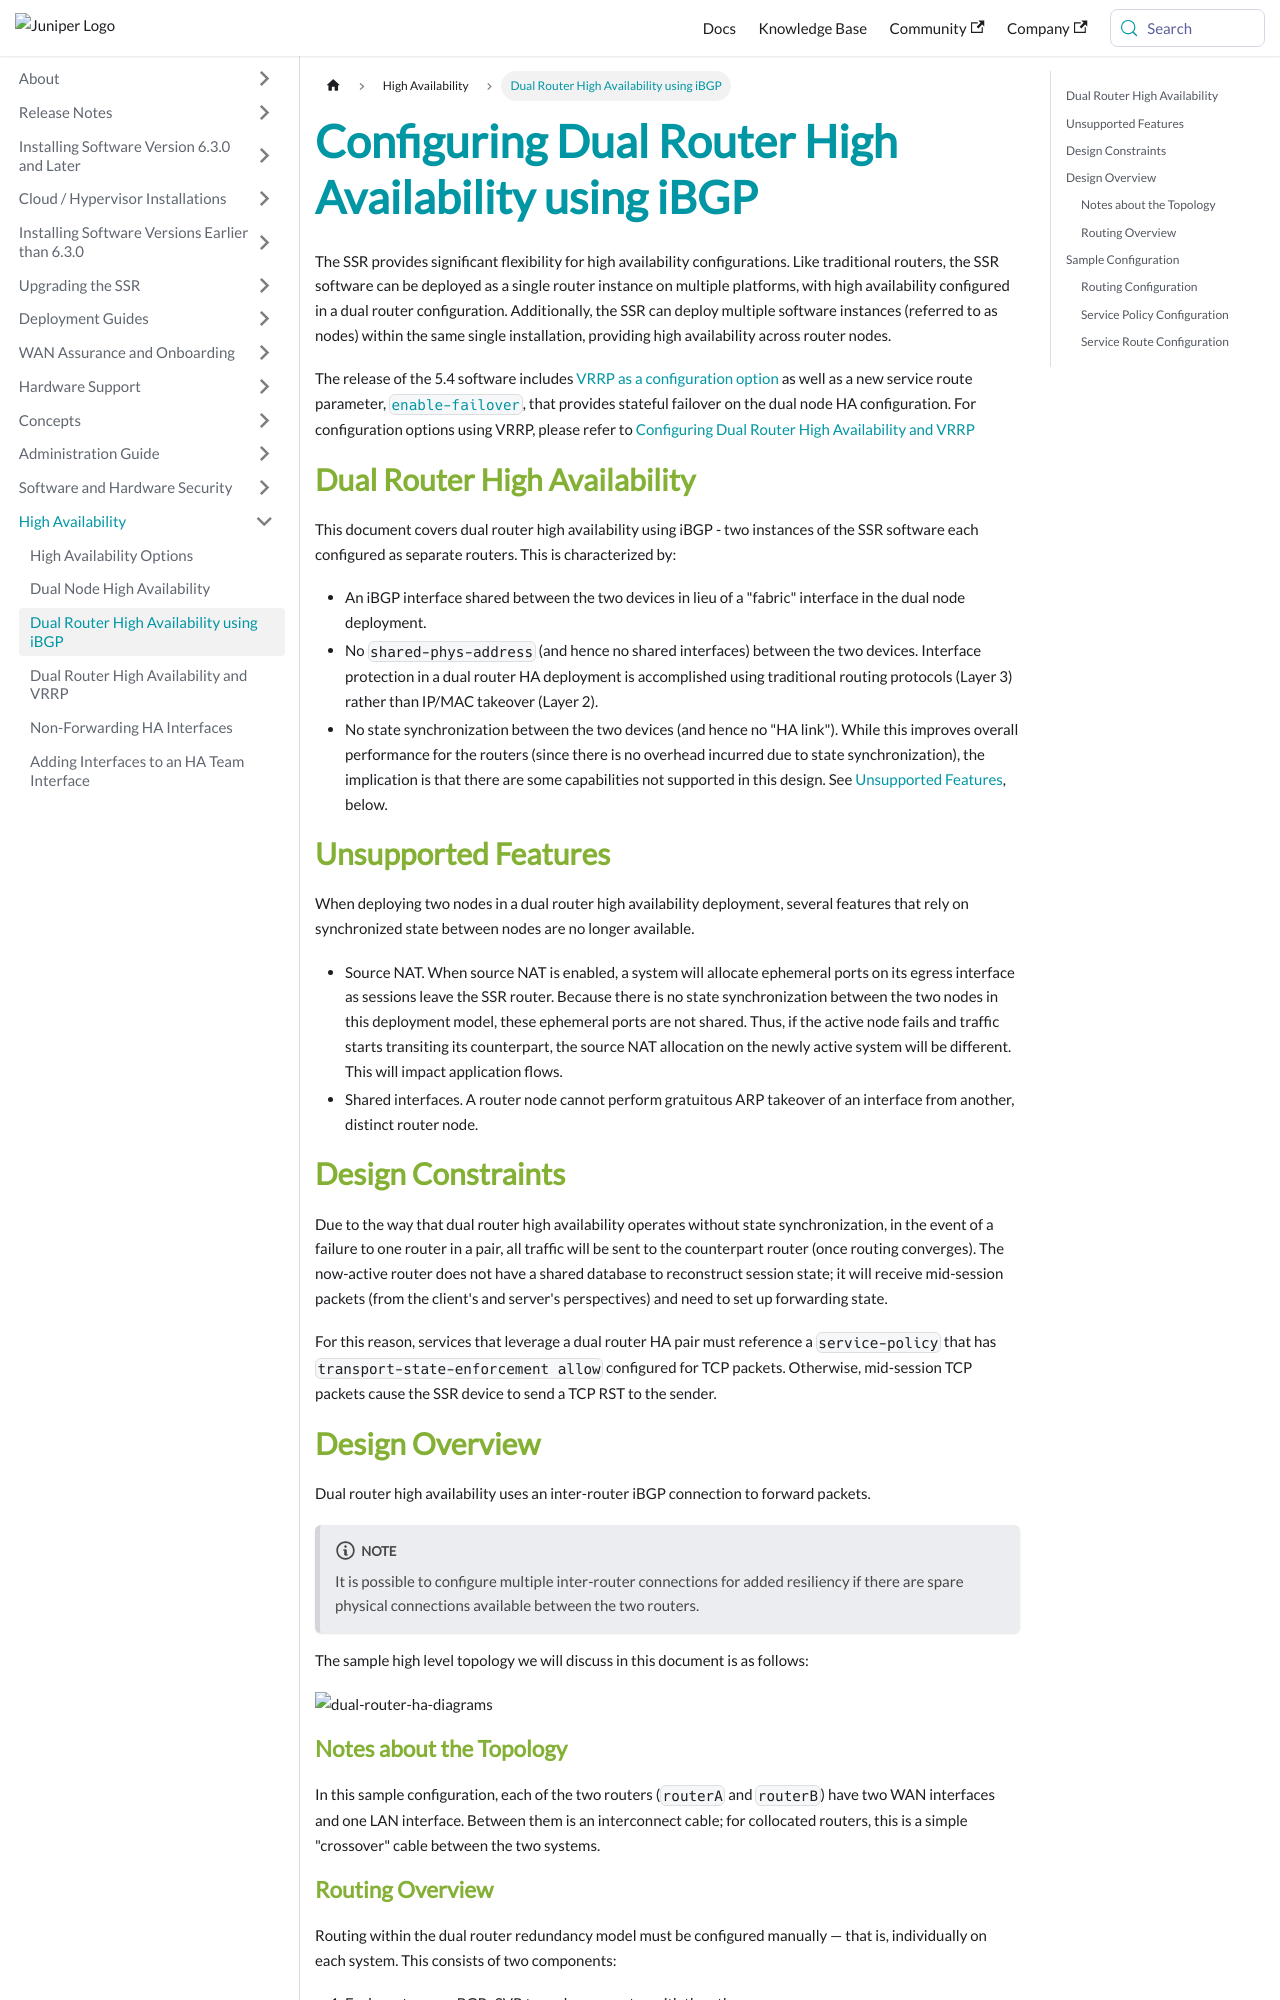

repository: 128technology/docs · page: docs/config_dual_router_ha/index.html · generator: docusaurus

---
title: Configuring Dual Router High Availability using iBGP
sidebar_label: Dual Router High Availability using iBGP
---

The SSR provides significant flexibility for high availability configurations. Like traditional routers, the SSR software can be deployed as a single router instance on multiple platforms, with high availability configured in a dual router configuration. Additionally, the SSR can deploy multiple software instances (referred to as nodes) within the same single installation, providing high availability across router nodes.  

The release of the 5.4 software includes [VRRP as a configuration option](config_ha_vrrp.md) as well as a new service route parameter, [`enable-failover`](config_ha.md#service-route-redundancy), that provides stateful failover on the dual node HA configuration. For configuration options using VRRP, please refer to [Configuring Dual Router High Availability and VRRP](config_ha_vrrp.md)

## Dual Router High Availability

This document covers dual router high availability using iBGP - two instances of the SSR software each configured as separate routers. This is characterized by:

- An iBGP interface shared between the two devices in lieu of a "fabric" interface in the dual node deployment.
- No `shared-phys-address` (and hence no shared interfaces) between the two devices. Interface protection in a dual router HA deployment is accomplished using traditional routing protocols (Layer 3) rather than IP/MAC takeover (Layer 2).
- No state synchronization between the two devices (and hence no "HA link"). While this improves overall performance for the routers (since there is no overhead incurred due to state synchronization), the implication is that there are some capabilities not supported in this design. See [Unsupported Features](#unsupported-features), below.

## Unsupported Features

When deploying two nodes in a dual router high availability deployment, several features that rely on synchronized state between nodes are no longer available.

- Source NAT. When source NAT is enabled, a system will allocate ephemeral ports on its egress interface as sessions leave the SSR router. Because there is no state synchronization between the two nodes in this deployment model, these ephemeral ports are not shared. Thus, if the active node fails and traffic starts transiting its counterpart, the source NAT allocation on the newly active system will be different. This will impact application flows.
- Shared interfaces. A router node cannot perform gratuitous ARP takeover of an interface from another, distinct router node.

## Design Constraints

Due to the way that dual router high availability operates without state synchronization, in the event of a failure to one router in a pair, all traffic will be sent to the counterpart router (once routing converges). The now-active router does not have a shared database to reconstruct session state; it will receive mid-session packets (from the client's and server's perspectives) and need to set up forwarding state.

For this reason, services that leverage a dual router HA pair must reference a `service-policy` that has `transport-state-enforcement allow` configured for TCP packets. Otherwise, mid-session TCP packets cause the SSR device to send a TCP RST to the sender.
